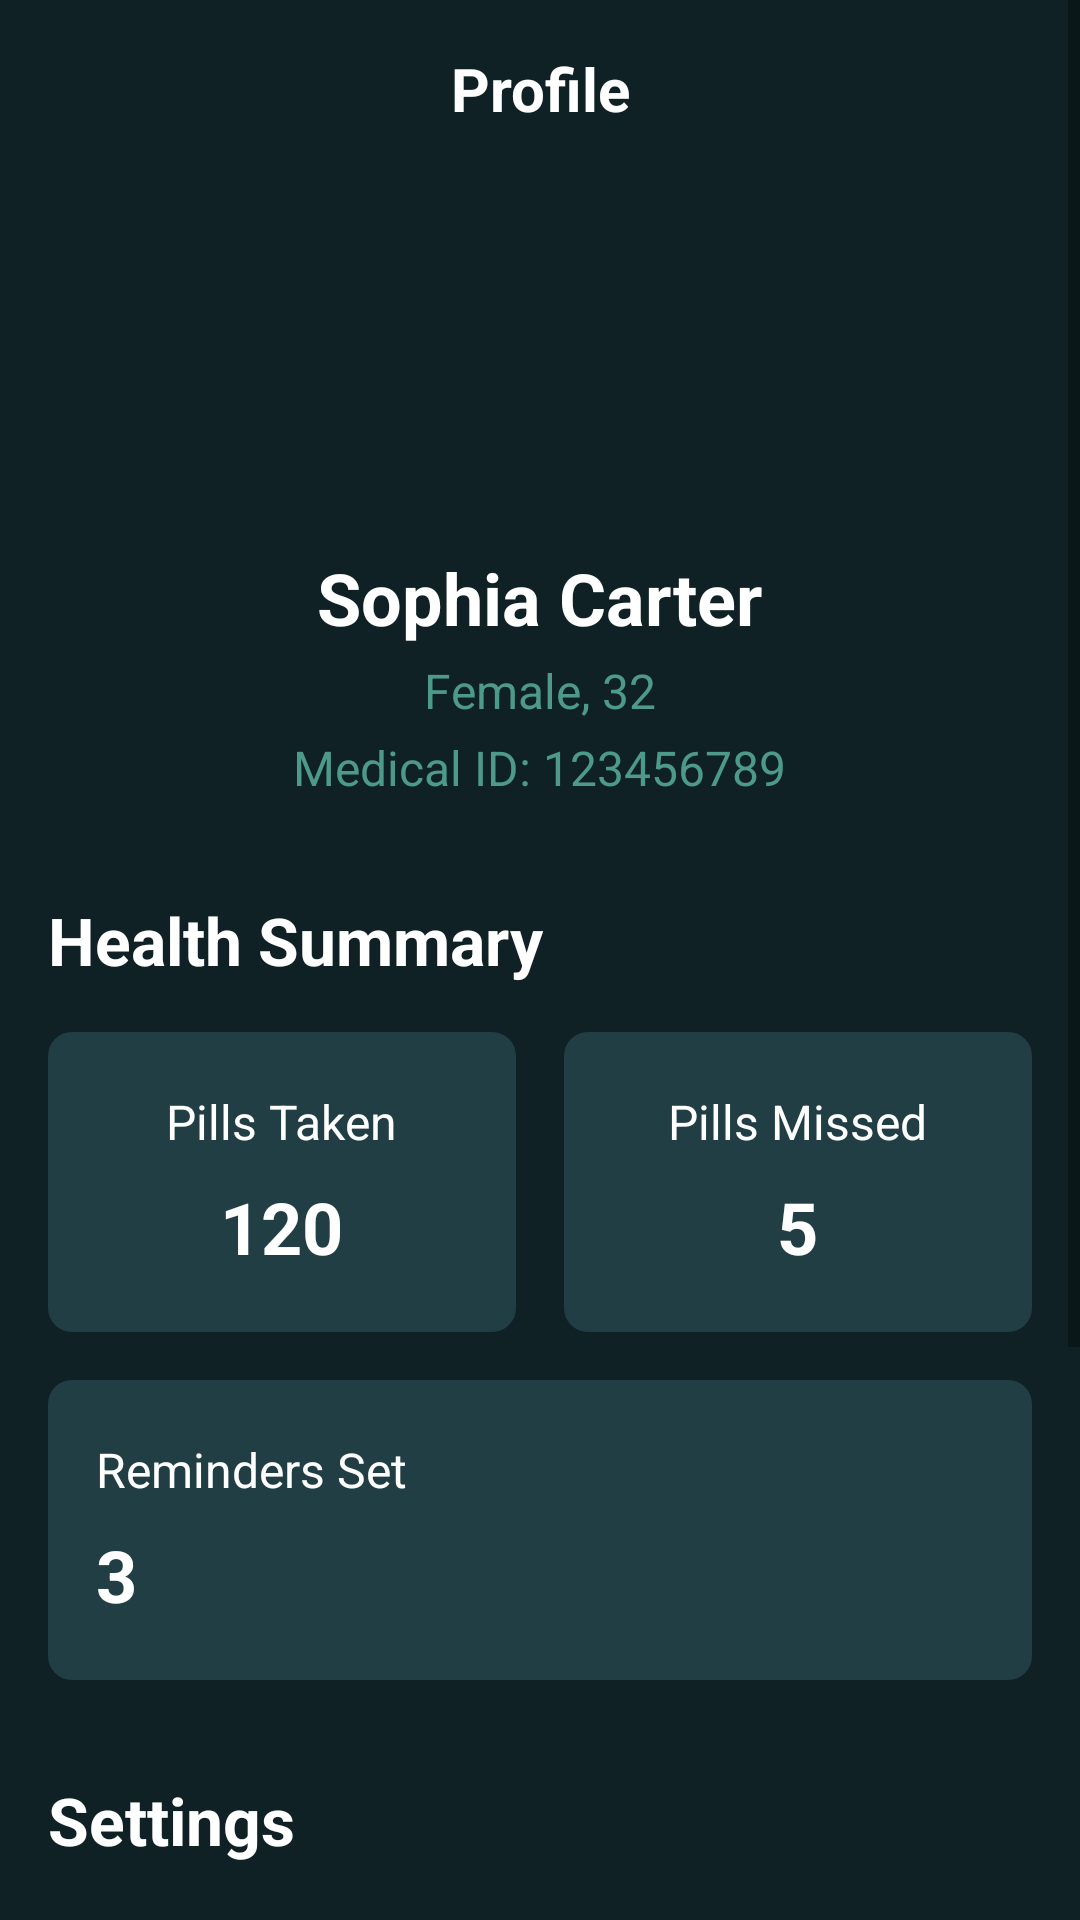

Here is an Android app screen rendered from its layout file. Give the layout XML and the strings, colors and styles it references.
<!-- AndroidManifest.xml: application theme Theme.MediPal -->
<!-- res/layout/fragment_profile.xml -->
<?xml version="1.0" encoding="utf-8"?>
<ScrollView xmlns:android="http://schemas.android.com/apk/res/android"
    xmlns:app="http://schemas.android.com/apk/res-auto"
    xmlns:tools="http://schemas.android.com/tools"
    android:layout_width="match_parent"
    android:layout_height="match_parent"
    android:background="#0F2124"
    android:fillViewport="true">

    <LinearLayout
        android:layout_width="match_parent"
        android:layout_height="wrap_content"
        android:orientation="vertical"
        android:paddingHorizontal="16dp"
        android:paddingTop="16dp">

        <LinearLayout
            android:layout_width="match_parent"
            android:layout_height="wrap_content"
            android:orientation="horizontal"
            android:gravity="center_vertical"
            android:paddingBottom="24dp">

            <ImageView
                android:id="@+id/backArrow"
                android:layout_width="24dp"
                android:layout_height="24dp"
                android:src="@drawable/ic_arrow_back"
                app:tint="@android:color/white"
                android:contentDescription="@string/back" />

            <TextView
                android:layout_width="0dp"
                android:layout_height="wrap_content"
                android:layout_weight="1"
                android:gravity="center"
                android:text="@string/profile"
                android:textColor="#FFFFFF"
                android:textSize="20sp"
                android:textStyle="bold" />

            <View
                android:layout_width="24dp"
                android:layout_height="24dp" />

        </LinearLayout>

        <LinearLayout
            android:layout_width="match_parent"
            android:layout_height="wrap_content"
            android:gravity="center_horizontal"
            android:orientation="vertical">

            <ImageView
                android:layout_width="100dp"
                android:layout_height="100dp"
                android:src="@drawable/ic_profile_png"
                android:contentDescription="@string/profile_picture" />

            <TextView
                android:layout_width="wrap_content"
                android:layout_height="wrap_content"
                android:layout_marginTop="16dp"
                android:text="@string/sophia_carter"
                android:textColor="#FFFFFF"
                android:textSize="24sp"
                android:textStyle="bold" />

            <TextView
                android:layout_width="wrap_content"
                android:layout_height="wrap_content"
                android:layout_marginTop="4dp"
                android:text="@string/female_32"
                android:textColor="#4D998A"
                android:textSize="16sp" />

            <TextView
                android:layout_width="wrap_content"
                android:layout_height="wrap_content"
                android:layout_marginTop="4dp"
                android:text="@string/medical_id_123456789"
                android:textColor="#4D998A"
                android:textSize="16sp" />

        </LinearLayout>

        <TextView
            android:layout_width="match_parent"
            android:layout_height="wrap_content"
            android:layout_marginTop="32dp"
            android:text="@string/health_summary"
            android:textColor="#FFFFFF"
            android:textSize="22sp"
            android:textStyle="bold" />

        <LinearLayout
            android:layout_width="match_parent"
            android:layout_height="wrap_content"
            android:layout_marginTop="16dp"
            android:orientation="horizontal"
            tools:ignore="DisableBaselineAlignment">

            <LinearLayout
                android:layout_width="0dp"
                android:layout_height="100dp"
                android:layout_weight="1"
                android:background="@drawable/card_background"
                android:gravity="center"
                android:orientation="vertical"
                android:padding="16dp">

                <TextView
                    android:layout_width="wrap_content"
                    android:layout_height="wrap_content"
                    android:text="@string/pills_takens"
                    android:textColor="#FFFFFF"
                    android:textSize="16sp" />

                <TextView
                    android:layout_width="wrap_content"
                    android:layout_height="wrap_content"
                    android:layout_marginTop="8dp"
                    android:text="@string/_120"
                    android:textColor="#FFFFFF"
                    android:textSize="24sp"
                    android:textStyle="bold" />
            </LinearLayout>

            <LinearLayout
                android:layout_width="0dp"
                android:layout_height="100dp"
                android:layout_marginStart="16dp"
                android:layout_weight="1"
                android:background="@drawable/card_background"
                android:gravity="center"
                android:orientation="vertical"
                android:padding="16dp">

                <TextView
                    android:layout_width="wrap_content"
                    android:layout_height="wrap_content"
                    android:text="@string/pills_missed"
                    android:textColor="#FFFFFF"
                    android:textSize="16sp" />

                <TextView
                    android:layout_width="wrap_content"
                    android:layout_height="wrap_content"
                    android:layout_marginTop="8dp"
                    android:text="@string/_5"
                    android:textColor="#FFFFFF"
                    android:textSize="24sp"
                    android:textStyle="bold" />
            </LinearLayout>
        </LinearLayout>

        <LinearLayout
            android:layout_width="match_parent"
            android:layout_height="100dp"
            android:layout_marginTop="16dp"
            android:background="@drawable/card_background"
            android:gravity="center_vertical"
            android:orientation="vertical"
            android:padding="16dp">

            <TextView
                android:layout_width="wrap_content"
                android:layout_height="wrap_content"
                android:text="@string/reminders_set"
                android:textColor="#FFFFFF"
                android:textSize="16sp" />

            <TextView
                android:layout_width="wrap_content"
                android:layout_height="wrap_content"
                android:layout_marginTop="8dp"
                android:text="@string/_3"
                android:textColor="#FFFFFF"
                android:textSize="24sp"
                android:textStyle="bold" />
        </LinearLayout>

        <TextView
            android:layout_width="match_parent"
            android:layout_height="wrap_content"
            android:layout_marginTop="32dp"
            android:text="@string/settingss"
            android:textColor="#FFFFFF"
            android:textSize="22sp"
            android:textStyle="bold" />

        <LinearLayout
            android:layout_width="match_parent"
            android:layout_height="wrap_content"
            android:layout_marginTop="16dp"
            android:gravity="center_vertical"
            android:orientation="horizontal">

            <LinearLayout
                android:layout_width="0dp"
                android:layout_height="wrap_content"
                android:layout_weight="1"
                android:orientation="vertical">

                <TextView
                    android:layout_width="wrap_content"
                    android:layout_height="wrap_content"
                    android:text="@string/notifications"
                    android:textColor="#FFFFFF"
                    android:textSize="18sp"
                    android:textStyle="bold" />

                <TextView
                    android:layout_width="wrap_content"
                    android:layout_height="wrap_content"
                    android:text="@string/enable_or_disable_notifications"
                    android:textColor="#4D998A"
                    android:textSize="14sp" />
            </LinearLayout>

            <Switch
                android:layout_width="wrap_content"
                android:layout_height="wrap_content"
                android:thumbTint="#FFFFFF"
                android:trackTint="#8FC7CC"
                tools:ignore="UseSwitchCompatOrMaterialXml,TouchTargetSizeCheck" />

        </LinearLayout>

        <LinearLayout
            android:layout_width="match_parent"
            android:layout_height="wrap_content"
            android:layout_marginTop="16dp"
            android:gravity="center_vertical"
            android:orientation="horizontal">

            <LinearLayout
                android:layout_width="0dp"
                android:layout_height="wrap_content"
                android:layout_weight="1"
                android:orientation="vertical">

                <TextView
                    android:layout_width="wrap_content"
                    android:layout_height="wrap_content"
                    android:text="@string/theme"
                    android:textColor="#FFFFFF"
                    android:textSize="18sp"
                    android:textStyle="bold" />

                <TextView
                    android:layout_width="wrap_content"
                    android:layout_height="wrap_content"
                    android:text="@string/choose_your_preferred_theme"
                    android:textColor="#4D998A"
                    android:textSize="14sp" />
            </LinearLayout>

            <TextView
                android:layout_width="wrap_content"
                android:layout_height="wrap_content"
                android:layout_marginEnd="8dp"
                android:text="@string/dark"
                android:textColor="#FFFFFF"
                android:textSize="16sp"
                android:textStyle="bold" />

            <ImageView
                android:layout_width="20dp"
                android:layout_height="wrap_content"
                android:contentDescription="@string/select_theme"
                android:src="@drawable/ic_arrow_forward"
                app:tint="#FFFFFF" />
        </LinearLayout>

        <Button
            android:id="@+id/btnSignOut"
            android:layout_width="match_parent"
            android:layout_height="48dp"
            android:layout_marginHorizontal="16dp"
            android:layout_marginVertical="12dp"
            android:background="@drawable/login"
            android:text="@string/signout"
            android:textColor="#FFFFFF"
            android:textSize="16sp"
            android:textStyle="bold"
            tools:ignore="VisualLintButtonSize" />

        <Button
            android:layout_height="100dp" android:layout_width="0dp"/>

    </LinearLayout>
</ScrollView>
<!-- resources referenced by this layout -->
<resources>
  <!-- drawable card_background (drawable) -->
  <?xml version="1.0" encoding="utf-8"?>
  <shape xmlns:android="http://schemas.android.com/apk/res/android"
      android:shape="rectangle">
      <solid android:color="#213E44" />
      <corners android:radius="8dp" />
  </shape>
  <string name="_120">120</string>
  <string name="_3">3</string>
  <string name="_5">5</string>
  <string name="back">Back</string>
  <string name="choose_your_preferred_theme">Choose your preferred theme</string>
  <string name="dark">Dark</string>
  <string name="enable_or_disable_notifications">Enable or disable notifications</string>
  <string name="female_32">Female, 32</string>
  <string name="health_summary">Health Summary</string>
  <string name="medical_id_123456789">Medical ID: 123456789</string>
  <string name="notifications">Notifications</string>
  <string name="pills_missed">Pills Missed</string>
  <string name="pills_takens">Pills Taken</string>
  <string name="profile">Profile</string>
  <string name="profile_picture">Profile Picture</string>
  <string name="reminders_set">Reminders Set</string>
  <string name="select_theme">Select Theme</string>
  <string name="settingss">Settings</string>
  <string name="signout">SignOut</string>
  <string name="sophia_carter">Sophia Carter</string>
  <string name="theme">Theme</string>
  <style name="Theme.MediPal" parent="Theme.MaterialComponents.DayNight.NoActionBar">
          <item name="colorPrimary">@color/mdp_primary</item>
          <item name="colorPrimaryVariant">@color/mdp_primary</item>
          <item name="colorOnPrimary">@color/mdp_onPrimary</item>
          <item name="colorSecondary">@color/mdp_accent</item>
          <item name="android:colorBackground">@color/mdp_background</item>
          <item name="android:statusBarColor">@color/mdp_primary</item>
      </style>
  <color name="mdp_primary">#2E7D32</color>
  <color name="mdp_onPrimary">#FFFFFF</color>
  <color name="mdp_accent">#FFB300</color>
  <color name="mdp_background">#F5F5F5</color>
</resources>
